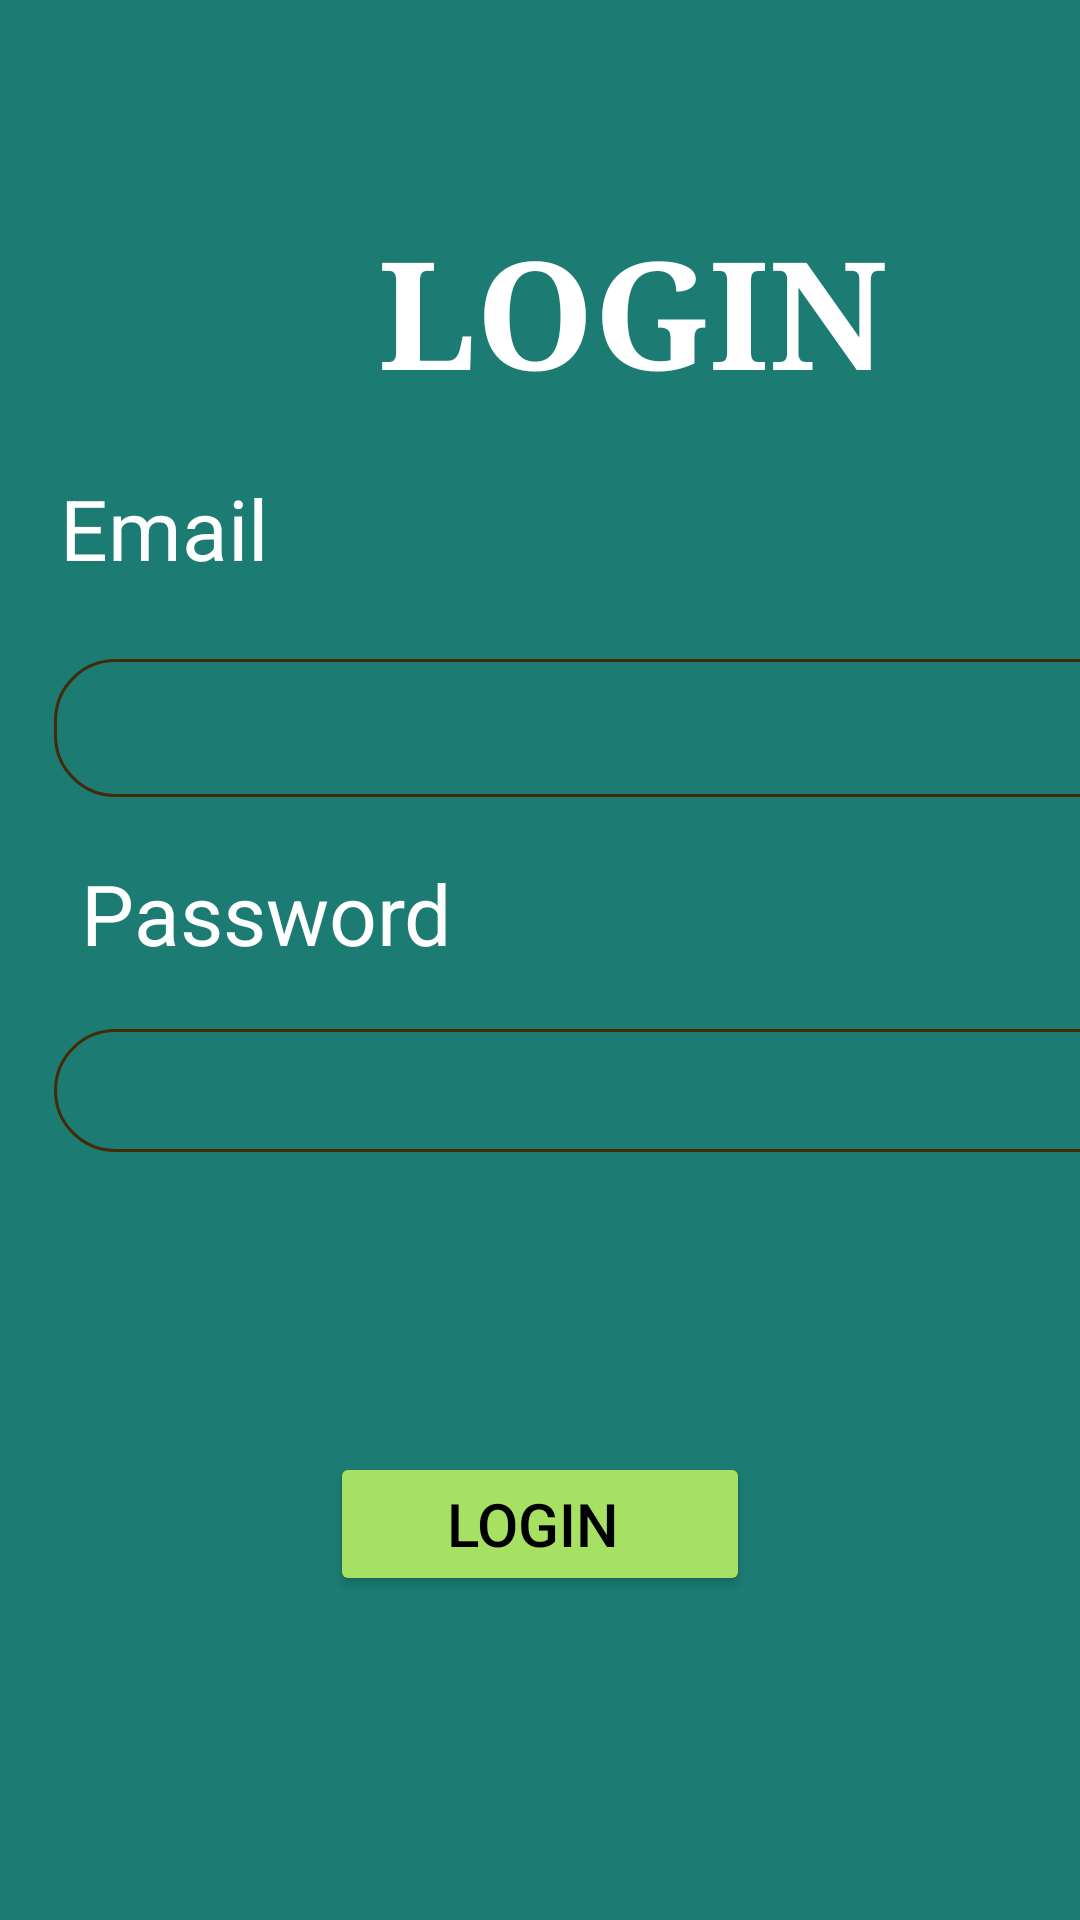

Produce the Android XML layout that renders to this screen, including the resource entries it uses.
<!-- AndroidManifest.xml: application theme Theme.CognitiveKidz -->
<!-- res/layout/login.xml -->
<?xml version="1.0" encoding="utf-8"?>
<LinearLayout xmlns:android="http://schemas.android.com/apk/res/android"
    xmlns:app="http://schemas.android.com/apk/res-auto"
    xmlns:tools="http://schemas.android.com/tools"
    android:layout_width="match_parent"
    android:layout_height="match_parent"
    android:orientation="vertical"
    android:background="#1C7C73"
    tools:context=".login">

    <TextView
        android:layout_width="206dp"
        android:layout_height="wrap_content"
        android:layout_marginLeft="100dp"
        android:layout_marginTop="70dp"
        android:fontFamily="serif"
        android:text="  LOGIN "
        android:textColor="@color/white"
        android:textSize="50dp"
        android:textStyle="bold" />

    <TextView
        android:layout_width="wrap_content"
        android:layout_height="wrap_content"
        android:layout_margin="20dp"
        android:layout_marginTop="50dp"
        android:text="Email "
        android:textColor="@color/white"
        android:textSize="28dp" />

    <EditText
        android:id="@+id/emaiLs"
        android:layout_width="394dp"
        android:layout_height="46dp"
        android:layout_marginLeft="18dp"
        android:layout_marginTop="5dp"
        android:layout_marginRight="29dp"
        android:background="@drawable/border"
        android:inputType="textEmailAddress"
        android:textColor="@color/white" />

    <TextView
        android:layout_width="wrap_content"
        android:layout_height="wrap_content"
        android:layout_margin="20dp"
        android:text=" Password "
        android:textColor="@color/white"
        android:textSize="28dp" />

    <EditText
        android:id="@+id/passs"
        android:layout_width="388dp"
        android:layout_height="41dp"
        android:layout_marginLeft="18dp"
        android:layout_marginRight="29dp"
        android:background="@drawable/border"
        android:inputType="date"
        android:textColor="@color/white" />

    <Button
        android:id="@+id/sign"
        android:layout_width="140dp"
        android:layout_height="wrap_content"
        android:layout_gravity="center_horizontal"
        android:layout_marginTop="100dp"
        android:backgroundTint="#A7E164"
        android:text="  Login   "
        android:textSize="20dp"
        android:textColor="@color/black" />

</LinearLayout>
<!-- resources referenced by this layout -->
<resources>
  <color name="black">#FF000000</color>
  <color name="white">#FFFFFFFF</color>
  <!-- drawable border (drawable) -->
  <?xml version="1.0" encoding="utf-8"?>
  <shape xmlns:tools="http://schemas.android.com/tools"
      xmlns:android="http://schemas.android.com/apk/res/android"
      tools:ignore="ExtraText">
      android:shape ="rectangle">
  
      <corners android:radius="20dp"/>
      <stroke android:width="1dp"
          android:color="@color/dark_brown"/>
  </shape>
  <style name="Theme.CognitiveKidz" parent="Theme.MaterialComponents.DayNight.DarkActionBar">
          
          <item name="colorPrimary">@color/purple_500</item>
          <item name="colorPrimaryVariant">@color/purple_700</item>
          <item name="colorOnPrimary">@color/white</item>
          
          <item name="colorSecondary">@color/teal_200</item>
          <item name="colorSecondaryVariant">@color/teal_700</item>
          <item name="colorOnSecondary">@color/black</item>
          
          <item name="android:statusBarColor">?attr/colorPrimaryVariant</item>
          
      </style>
  <color name="dark_brown">#442A05</color>
  <color name="purple_500">#FF6200EE</color>
  <color name="purple_700">#FF3700B3</color>
  <color name="teal_200">#FF03DAC5</color>
  <color name="teal_700">#FF018786</color>
</resources>
